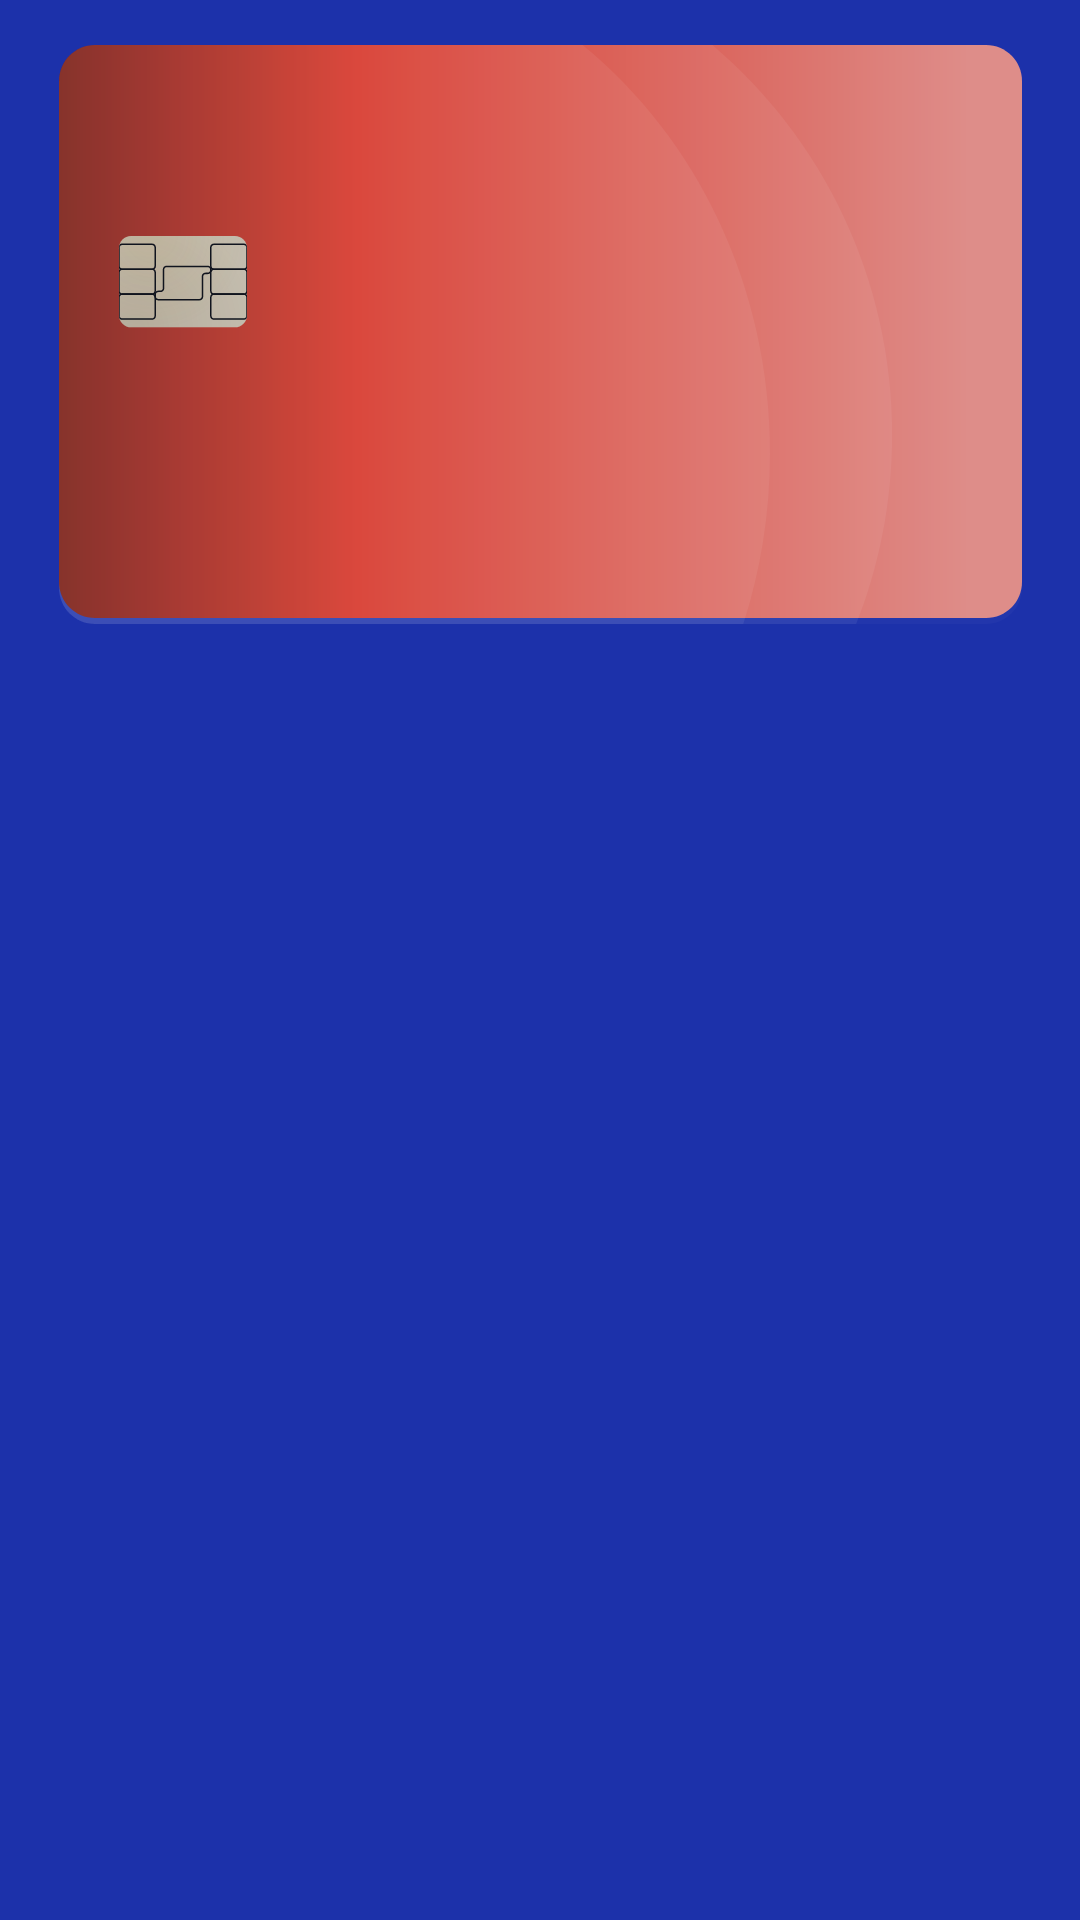

This screen was rendered from an Android layout file. Write that file and the resources it references.
<!-- AndroidManifest.xml: application theme Theme.PaymentMethods -->
<!-- res/layout/layout_credit_card_image.xml -->
<?xml version="1.0" encoding="utf-8"?>
<LinearLayout xmlns:android="http://schemas.android.com/apk/res/android"
    android:orientation="vertical"
    android:layout_width="match_parent"
    android:layout_height="wrap_content"
    android:background="@color/blue">

    <ImageView
        android:layout_width="match_parent"
        android:layout_height="wrap_content"
        android:src="@drawable/red_credit_card_front"
        android:padding="15dp"/>

</LinearLayout>
<!-- resources referenced by this layout -->
<resources>
  <color name="blue">#1C31AA</color>
  <!-- drawable red_credit_card_front: vector/xml drawable (drawable, 8545 chars, omitted) -->
  <style name="Theme.PaymentMethods" parent="Base.Theme.PaymentMethods" />
  <style name="Base.Theme.PaymentMethods" parent="Theme.Material3.DayNight.NoActionBar">
          
          
      </style>
</resources>
